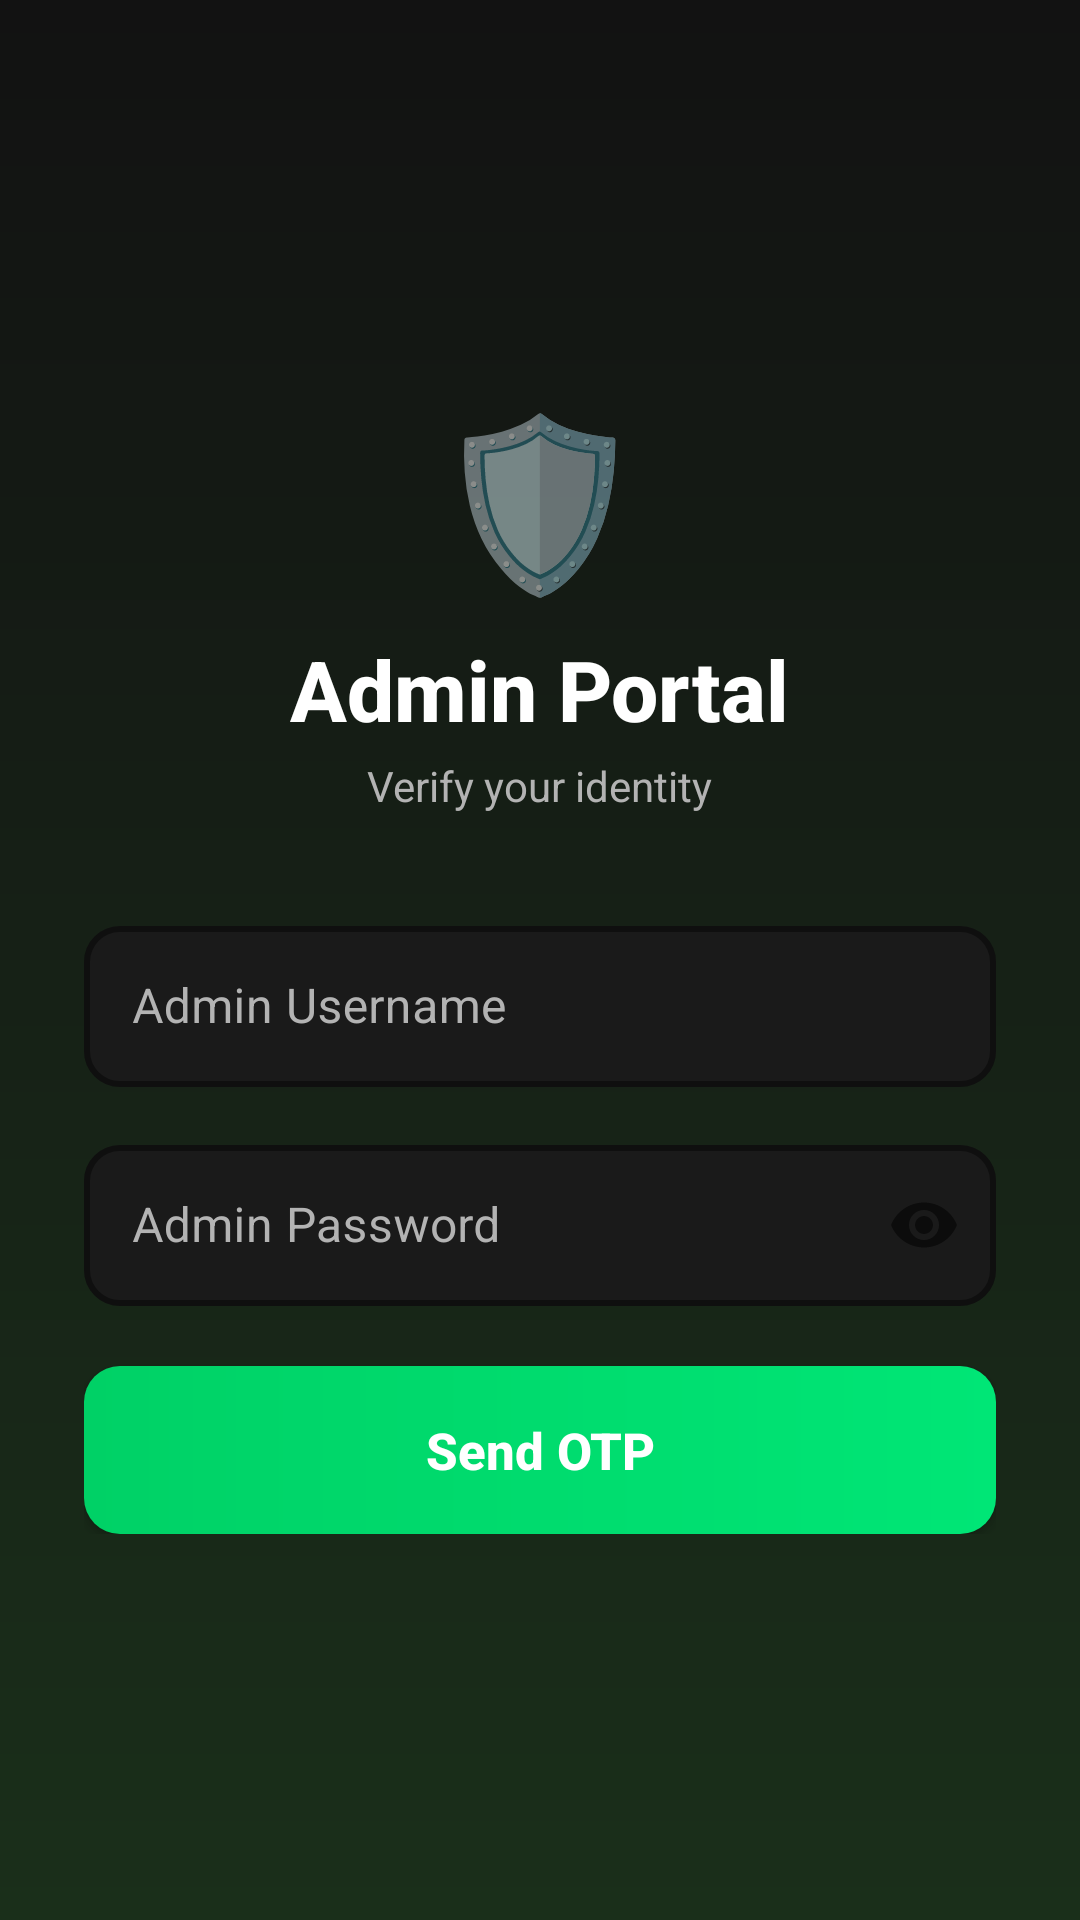

Reconstruct the res/layout file that produces this screen, plus the resources it refers to.
<!-- AndroidManifest.xml: application theme Theme.Fiverr -->
<!-- res/layout/activity_admin_otp.xml -->
<?xml version="1.0" encoding="utf-8"?>
<ScrollView xmlns:android="http://schemas.android.com/apk/res/android"
    xmlns:app="http://schemas.android.com/apk/res-auto"
    android:id="@+id/main"
    android:layout_width="match_parent"
    android:layout_height="match_parent"
    android:background="@drawable/bg_gradient"
    android:fillViewport="true">

    <LinearLayout
        android:layout_width="match_parent"
        android:layout_height="wrap_content"
        android:orientation="vertical"
        android:padding="28dp"
        android:gravity="center_horizontal">

        <View
            android:layout_width="0dp"
            android:layout_height="0dp"
            android:layout_weight="1" />

        <TextView
            android:layout_width="wrap_content"
            android:layout_height="wrap_content"
            android:text="🛡️"
            android:textSize="56sp"
            android:layout_marginBottom="8dp" />

        <TextView
            android:layout_width="wrap_content"
            android:layout_height="wrap_content"
            android:text="@string/admin_login_title"
            android:textColor="@color/colorTextPrimary"
            android:textSize="28sp"
            android:textStyle="bold"
            android:fontFamily="sans-serif-medium" />

        <TextView
            android:layout_width="wrap_content"
            android:layout_height="wrap_content"
            android:text="@string/admin_login_subtitle"
            android:textColor="@color/colorTextSecondary"
            android:textSize="14sp"
            android:layout_marginTop="4dp"
            android:layout_marginBottom="32dp" />

        
        <LinearLayout
            android:id="@+id/layoutCredentials"
            android:layout_width="match_parent"
            android:layout_height="wrap_content"
            android:orientation="vertical">

            <com.google.android.material.textfield.TextInputLayout
                android:layout_width="match_parent"
                android:layout_height="wrap_content"
                android:layout_marginBottom="14dp"
                style="@style/Fiverr.TextInputLayout">
                <com.google.android.material.textfield.TextInputEditText
                    android:id="@+id/etAdminUsername"
                    android:layout_width="match_parent"
                    android:layout_height="wrap_content"
                    android:hint="@string/hint_admin_username"
                    android:inputType="text"
                    android:textColor="@color/colorTextPrimary"
                    android:padding="16dp" />
            </com.google.android.material.textfield.TextInputLayout>

            <com.google.android.material.textfield.TextInputLayout
                android:layout_width="match_parent"
                android:layout_height="wrap_content"
                android:layout_marginBottom="20dp"
                style="@style/Fiverr.TextInputLayout"
                app:passwordToggleEnabled="true">
                <com.google.android.material.textfield.TextInputEditText
                    android:id="@+id/etAdminPassword"
                    android:layout_width="match_parent"
                    android:layout_height="wrap_content"
                    android:hint="@string/hint_admin_password"
                    android:inputType="textPassword"
                    android:textColor="@color/colorTextPrimary"
                    android:padding="16dp" />
            </com.google.android.material.textfield.TextInputLayout>

            <Button
                android:id="@+id/btnSendOtp"
                android:layout_width="match_parent"
                android:layout_height="56dp"
                android:text="@string/btn_send_otp"
                android:background="@drawable/bg_button_primary"
                android:textColor="@color/colorOnPrimary"
                android:textSize="17sp"
                android:textStyle="bold"
                android:textAllCaps="false" />
        </LinearLayout>

        
        <LinearLayout
            android:id="@+id/layoutOtp"
            android:layout_width="match_parent"
            android:layout_height="wrap_content"
            android:orientation="vertical"
            android:visibility="gone">

            <TextView
                android:id="@+id/tvOtpMessage"
                android:layout_width="match_parent"
                android:layout_height="wrap_content"
                android:textColor="@color/colorPrimary"
                android:textSize="14sp"
                android:gravity="center"
                android:layout_marginBottom="16dp" />

            <com.google.android.material.textfield.TextInputLayout
                android:layout_width="match_parent"
                android:layout_height="wrap_content"
                android:layout_marginBottom="20dp"
                style="@style/Fiverr.TextInputLayout">
                <com.google.android.material.textfield.TextInputEditText
                    android:id="@+id/etOtp"
                    android:layout_width="match_parent"
                    android:layout_height="wrap_content"
                    android:hint="@string/hint_otp"
                    android:inputType="number"
                    android:maxLength="6"
                    android:textColor="@color/colorTextPrimary"
                    android:padding="16dp"
                    android:gravity="center"
                    android:textSize="24sp"
                    android:letterSpacing="0.5" />
            </com.google.android.material.textfield.TextInputLayout>

            <Button
                android:id="@+id/btnVerifyOtp"
                android:layout_width="match_parent"
                android:layout_height="56dp"
                android:text="@string/btn_verify_otp"
                android:background="@drawable/bg_button_primary"
                android:textColor="@color/colorOnPrimary"
                android:textSize="17sp"
                android:textStyle="bold"
                android:textAllCaps="false" />
        </LinearLayout>

        <View
            android:layout_width="0dp"
            android:layout_height="0dp"
            android:layout_weight="1" />

    </LinearLayout>
</ScrollView>
<!-- resources referenced by this layout -->
<resources>
  <color name="colorOnPrimary">#FFFFFF</color>
  <color name="colorPrimary">#00D166</color>
  <color name="colorTextPrimary">#FFFFFF</color>
  <color name="colorTextSecondary">#B3B3B3</color>
  <!-- drawable bg_button_primary (drawable) -->
  <?xml version="1.0" encoding="utf-8"?>
  <shape xmlns:android="http://schemas.android.com/apk/res/android"
      android:shape="rectangle">
      <gradient
          android:angle="0"
          android:startColor="#00D166"
          android:endColor="#00E676"
          android:type="linear" />
      <corners android:radius="12dp" />
  </shape>
  <!-- drawable bg_gradient (drawable) -->
  <?xml version="1.0" encoding="utf-8"?>
  <shape xmlns:android="http://schemas.android.com/apk/res/android">
      <gradient
          android:angle="270"
          android:startColor="@color/colorGradientStart"
          android:endColor="@color/colorGradientEnd"
          android:type="linear" />
  </shape>
  <string name="admin_login_subtitle">Verify your identity</string>
  <string name="admin_login_title">Admin Portal</string>
  <string name="btn_send_otp">Send OTP</string>
  <string name="btn_verify_otp">Verify OTP</string>
  <string name="hint_admin_password">Admin Password</string>
  <string name="hint_admin_username">Admin Username</string>
  <string name="hint_otp">Enter OTP Code</string>
  <style name="Fiverr.TextInputLayout" parent="Widget.MaterialComponents.TextInputLayout.OutlinedBox">
          <item name="boxStrokeColor">@color/colorInputBorder</item>
          <item name="boxStrokeWidth">2dp</item>
          <item name="boxStrokeWidthFocused">2.5dp</item>
          <item name="boxCornerRadiusTopStart">12dp</item>
          <item name="boxCornerRadiusTopEnd">12dp</item>
          <item name="boxCornerRadiusBottomStart">12dp</item>
          <item name="boxCornerRadiusBottomEnd">12dp</item>
          <item name="hintTextColor">@color/colorPrimary</item>
          <item name="boxBackgroundColor">@color/colorInputBg</item>
          <item name="android:textColorHint">@color/colorTextSecondary</item>
          <item name="endIconTint">@color/colorTextSecondary</item>
      </style>
  <style name="Theme.Fiverr" parent="Base.Theme.Fiverr" />
  <color name="colorGradientStart">#121212</color>
  <color name="colorGradientEnd">#1A2F1A</color>
  <color name="colorInputBorder">#00D166</color>
  <color name="colorInputBg">#1A1A1A</color>
  <style name="Base.Theme.Fiverr" parent="Theme.MaterialComponents.DayNight.NoActionBar">
          <item name="colorPrimary">@color/colorPrimary</item>
          <item name="colorPrimaryDark">@color/colorPrimaryDark</item>
          <item name="colorAccent">@color/colorAccent</item>
          <item name="android:colorBackground">@color/colorBackground</item>
          <item name="colorSurface">@color/colorSurface</item>
          <item name="colorOnPrimary">@color/colorOnPrimary</item>
          <item name="colorOnSurface">@color/colorOnSurface</item>
          <item name="colorError">@color/colorError</item>
          <item name="android:textColorPrimary">@color/colorTextPrimary</item>
          <item name="android:textColorSecondary">@color/colorTextSecondary</item>
          <item name="android:statusBarColor">@color/colorBackground</item>
          <item name="android:navigationBarColor">@color/colorBackground</item>
          <item name="android:windowBackground">@color/colorBackground</item>
          <item name="windowActionBar">false</item>
          <item name="windowNoTitle">true</item>
      </style>
  <color name="colorPrimaryDark">#00A854</color>
  <color name="colorAccent">#00E676</color>
  <color name="colorBackground">#121212</color>
  <color name="colorSurface">#1E1E1E</color>
  <color name="colorOnSurface">#FFFFFF</color>
  <color name="colorError">#CF6679</color>
</resources>
